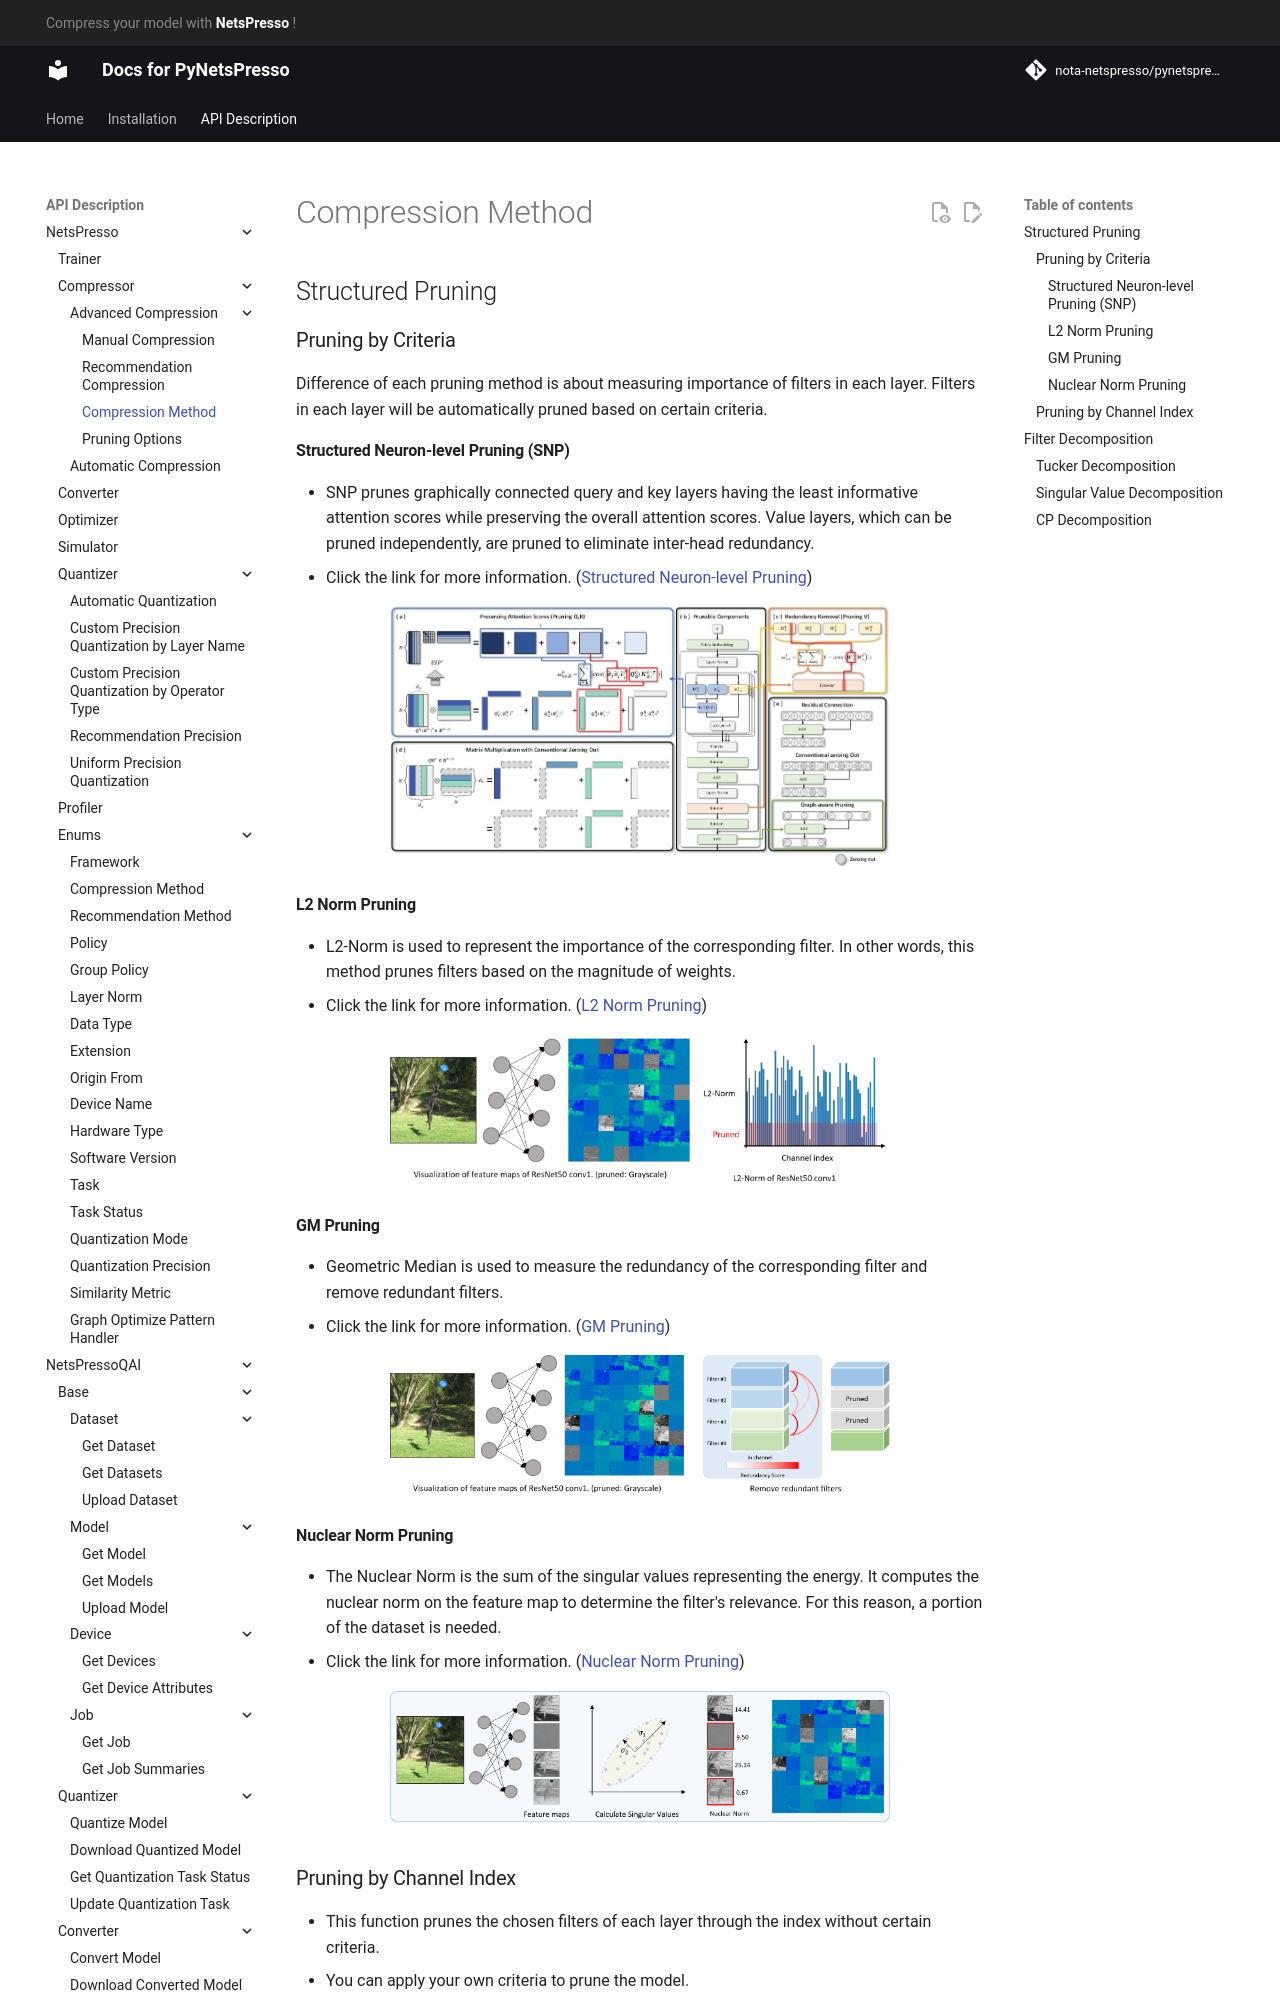

repository: Nota-NetsPresso/PyNetsPresso · page: description/netspresso/compressor/advanced_compression/compression_method/index.html · generator: mkdocs

# Compression Method

## Structured Pruning

### Pruning by Criteria

Difference of each pruning method is about measuring importance of filters in each layer. Filters in each layer will be automatically pruned based on certain criteria.

#### Structured Neuron-level Pruning (SNP)

- SNP prunes graphically connected query and key layers having the least informative attention scores while preserving the overall attention scores. Value layers, which can be pruned independently, are pruned to eliminate inter-head redundancy.
- Click the link for more information. ([Structured Neuron-level Pruning](https://arxiv.org/abs/2404.11630))

<div align="center">
<img src="../../../../../_static/compression/methods/pruning_snp.png" width="500" />
</div>

#### L2 Norm Pruning

- L2-Norm is used to represent the importance of the corresponding filter. In other words, this method prunes filters based on the magnitude of weights.
- Click the link for more information. ([L2 Norm Pruning](https://docs.netspresso.ai/docs/mc-structured-pruning#supported-functions))

<div align="center">
<img src="../../../../../_static/compression/methods/pruning_l2.png" width="500" />
</div>

#### GM Pruning

- Geometric Median is used to measure the redundancy of the corresponding filter and remove redundant filters.
- Click the link for more information. ([GM Pruning](https://docs.netspresso.ai/docs/mc-structured-pruning#supported-functions))

<div align="center">
<img src="../../../../../_static/compression/methods/pruning_gm.png" width="500" />
</div>

#### Nuclear Norm Pruning

- The Nuclear Norm is the sum of the singular values representing the energy. It computes the nuclear norm on the feature map to determine the filter's relevance. For this reason, a portion of the dataset is needed.
- Click the link for more information. ([Nuclear Norm Pruning](https://docs.netspresso.ai/docs/mc-structured-pruning#supported-functions))

<div align="center">
<img src="../../../../../_static/compression/methods/pruning_nn.png" width="500" />
</div>
